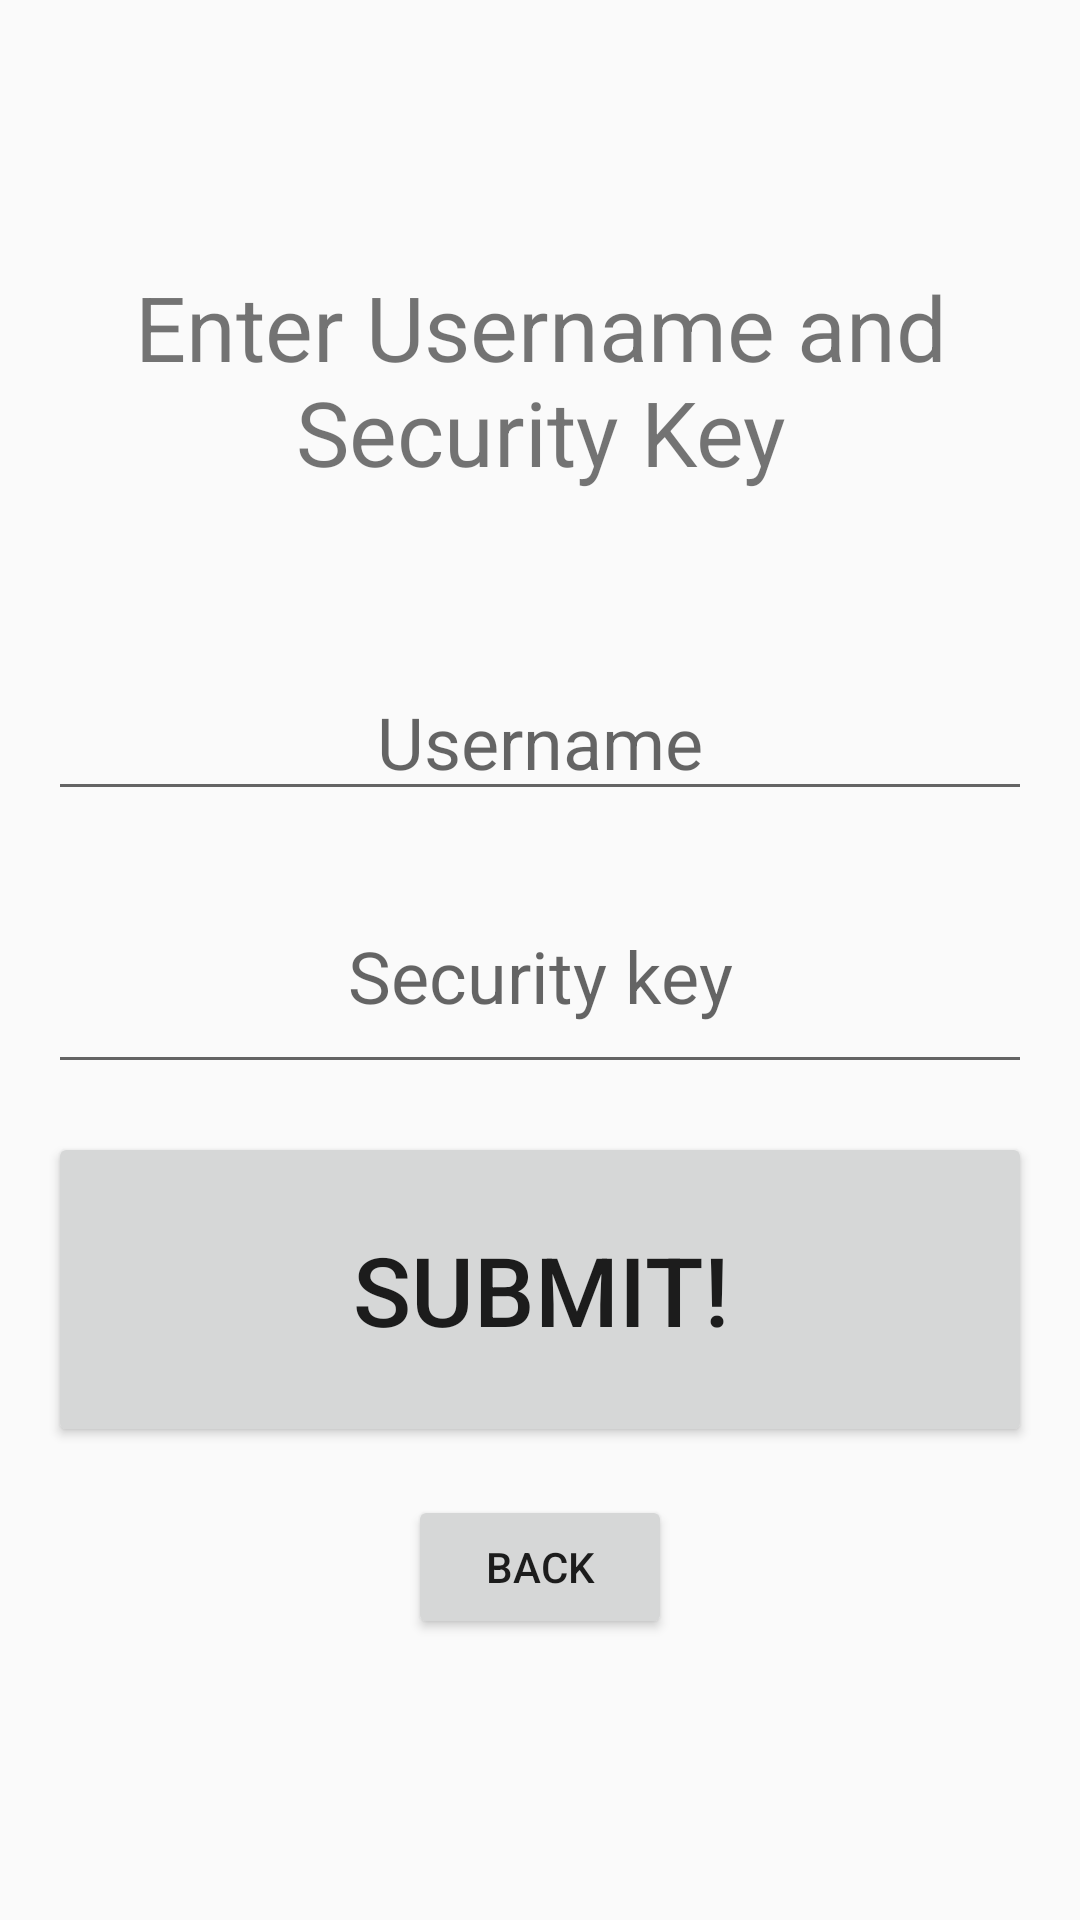

Reconstruct the res/layout file that produces this screen, plus the resources it refers to.
<!-- AndroidManifest.xml: application theme Theme.AppCompat.DayNight.DarkActionBar -->
<!-- res/layout/fragment_forgot_password.xml -->
<?xml version="1.0" encoding="utf-8"?>
<androidx.constraintlayout.widget.ConstraintLayout
    xmlns:android="http://schemas.android.com/apk/res/android"
    xmlns:app="http://schemas.android.com/apk/res-auto"
    xmlns:tools="http://schemas.android.com/tools"
    android:layout_width="match_parent"
    android:layout_height="match_parent"
    tools:context=".fragments.ForgotPasswordFragment" >

    <TextView
        android:id="@+id/titleForgotPasswordTextView"
        android:layout_width="379dp"
        android:layout_height="157dp"
        android:layout_marginTop="48dp"
        android:gravity="center"
        android:text="@string/forgot_password_enter_username"
        android:textSize="30sp"
        app:layout_constraintEnd_toEndOf="parent"
        app:layout_constraintStart_toStartOf="parent"
        app:layout_constraintTop_toTopOf="parent" />

    <EditText
        android:id="@+id/userNameForgotEditText"
        android:layout_width="match_parent"
        android:layout_height="wrap_content"
        android:layout_margin="16dp"
        android:autofillHints="Please Enter Username!"
        android:gravity="center"
        android:hint="@string/username"
        android:inputType="text"
        android:textSize="24sp"
        app:layout_constraintTop_toBottomOf="@id/titleForgotPasswordTextView"
        app:layout_constraintStart_toStartOf="parent"
        app:layout_constraintEnd_toEndOf="parent" />

    <EditText
        android:id="@+id/securityKeyEditText"
        android:layout_width="match_parent"
        android:layout_height="75dp"
        android:layout_margin="16dp"
        android:autofillHints="Please Enter Security Key!"
        android:gravity="center"
        android:hint="@string/security_key"
        android:inputType="text"
        android:textSize="24sp"
        app:layout_constraintEnd_toEndOf="parent"
        app:layout_constraintStart_toStartOf="parent"
        app:layout_constraintTop_toBottomOf="@id/userNameForgotEditText" />

    <Button
        android:id="@+id/forgotPasswordSubmitButton"
        android:layout_width="match_parent"
        android:layout_height="105dp"
        android:layout_margin="16dp"
        android:text="@string/submit"
        android:textSize="32sp"
        app:layout_constraintEnd_toEndOf="parent"
        app:layout_constraintStart_toStartOf="parent"
        app:layout_constraintTop_toBottomOf="@id/securityKeyEditText" />

    <Button
        android:id="@+id/backToLoginButton"
        android:layout_width="wrap_content"
        android:layout_height="wrap_content"
        android:layout_margin="16dp"
        android:text="@string/back"
        app:layout_constraintEnd_toEndOf="parent"
        app:layout_constraintStart_toStartOf="parent"
        app:layout_constraintTop_toBottomOf="@id/forgotPasswordSubmitButton" />
</androidx.constraintlayout.widget.ConstraintLayout>
<!-- resources referenced by this layout -->
<resources>
  <string name="back">back</string>
  <string name="forgot_password_enter_username">Enter Username and Security Key</string>
  <string name="security_key">Security key</string>
  <string name="submit">Submit!</string>
  <string name="username">Username</string>
</resources>
